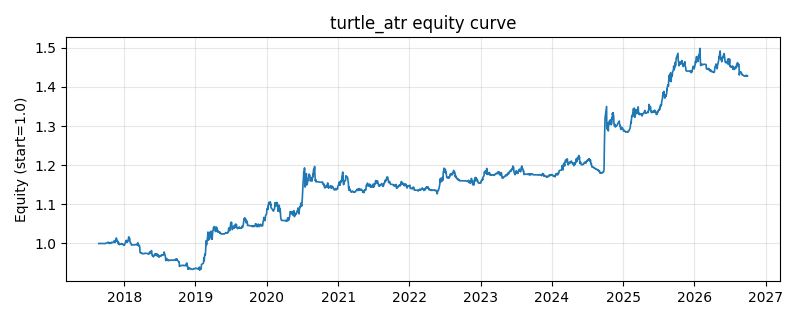

Source data for this figure (header and first rows):
date, equity
2017-08-24, 1.0
2017-08-25, 1.0
2017-08-28, 1.0
2017-08-29, 1.0
2017-08-30, 1.0
2017-08-31, 1.0
2017-09-01, 1.0
2017-09-04, 1.0
2017-09-05, 1.0
2017-09-06, 1.0
2017-09-07, 1.0
2017-09-08, 1.0
2017-09-11, 1.0
2017-09-12, 1.0
2017-09-13, 1.0
2017-09-14, 1.0
2017-09-15, 1.0
2017-09-18, 1.0
2017-09-19, 1.0
2017-09-20, 1.0
2017-09-21, 0.9999
2017-09-22, 1
2017-09-25, 0.9998
2017-09-26, 0.9998
2017-09-27, 0.9999
2017-09-28, 1
2017-09-29, 1
2017-10-09, 1.002
2017-10-10, 1.002
2017-10-11, 1.002
2017-10-12, 1.003
2017-10-13, 1.003
2017-10-16, 1
2017-10-17, 1.001
2017-10-18, 1
2017-10-19, 1
2017-10-20, 1.001
2017-10-23, 1.001
2017-10-24, 1
2017-10-25, 1.001
2017-10-26, 1.002
2017-10-27, 1.003
2017-10-30, 1.003
2017-10-31, 1.002
2017-11-01, 1.002
2017-11-02, 1.002
2017-11-03, 1.002
2017-11-06, 1.003
2017-11-07, 1.004
2017-11-08, 1.004
2017-11-09, 1.006
2017-11-10, 1.006
2017-11-13, 1.007
2017-11-14, 1.006
2017-11-15, 1.002
2017-11-16, 1.004
2017-11-17, 1.005
2017-11-20, 1.007
2017-11-21, 1.012
2017-11-22, 1.014
... 2,150 more rows
